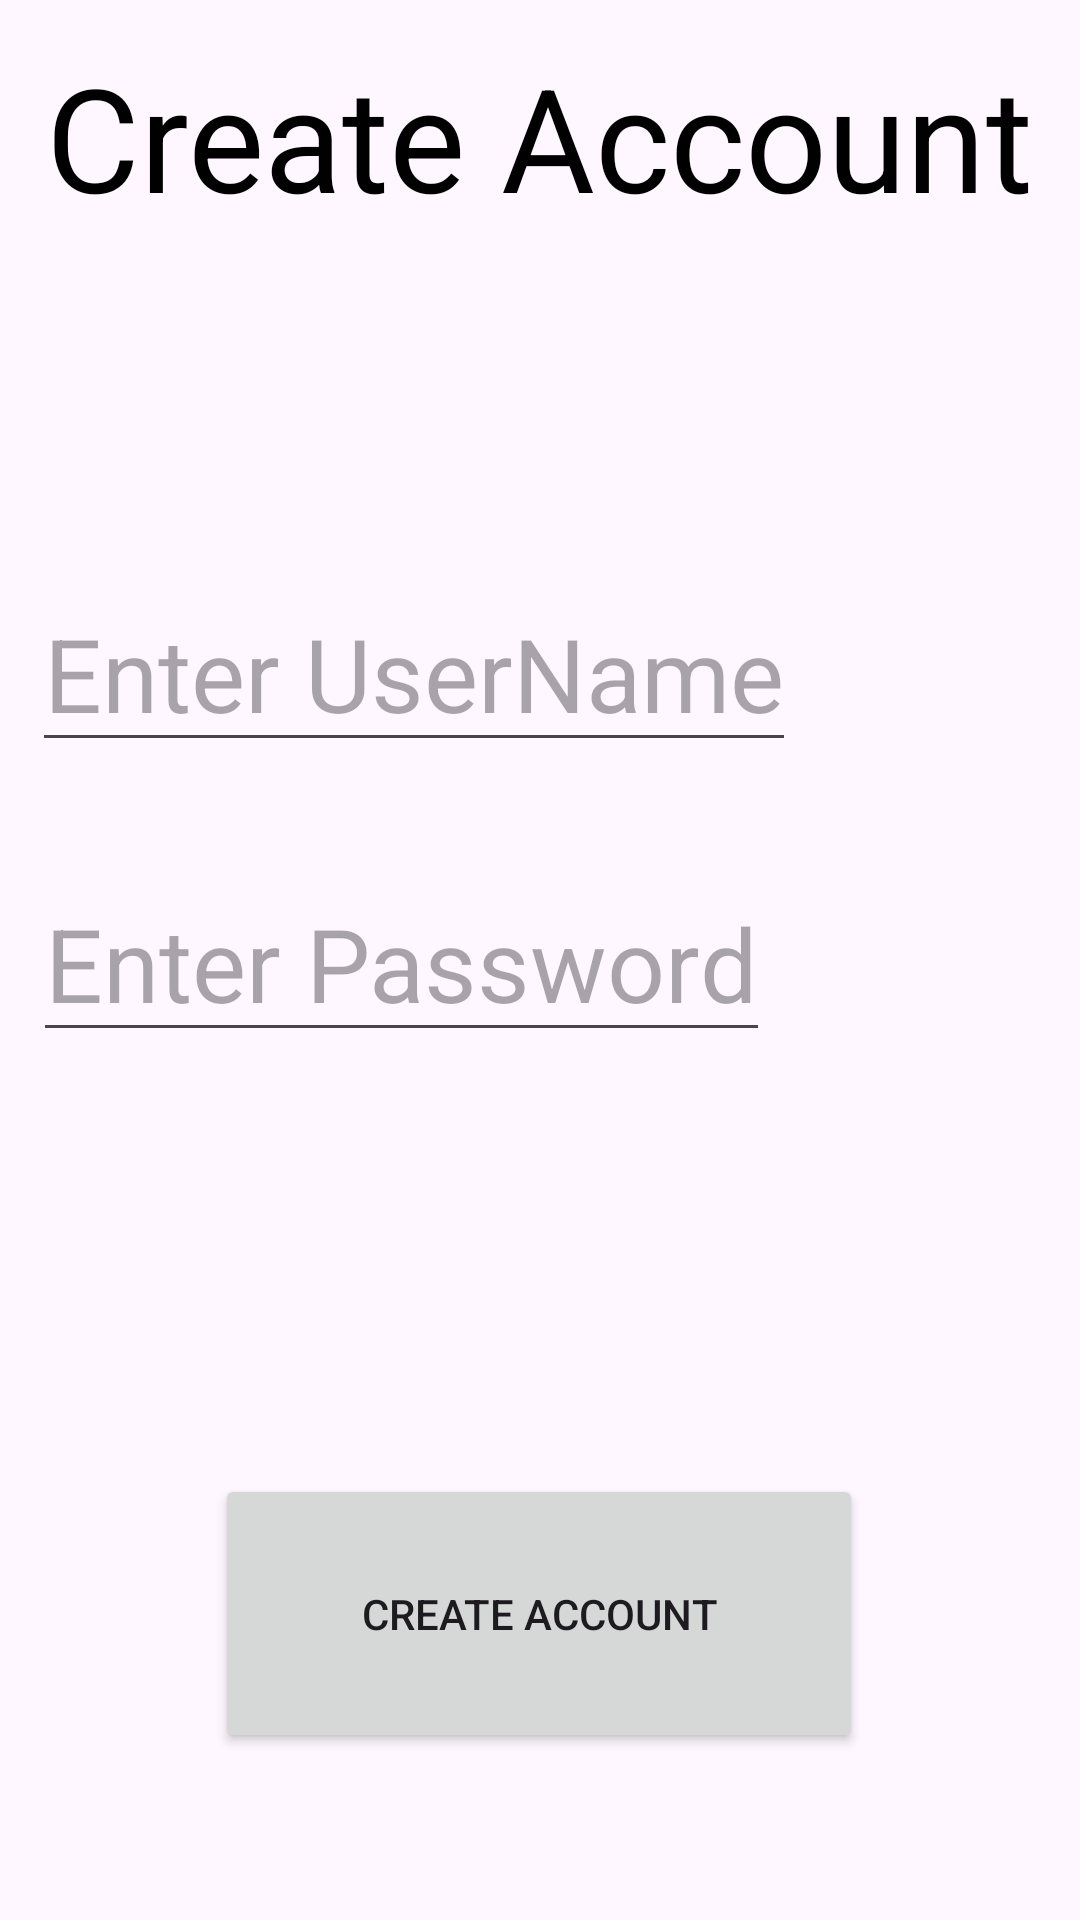

Android layout source for this screen:
<!-- AndroidManifest.xml: application theme Theme.SocialEngineerGame -->
<!-- res/layout/activity_create_account.xml -->
<?xml version="1.0" encoding="utf-8"?>
<androidx.constraintlayout.widget.ConstraintLayout xmlns:android="http://schemas.android.com/apk/res/android"
    xmlns:app="http://schemas.android.com/apk/res-auto"
    xmlns:tools="http://schemas.android.com/tools"
    android:layout_width="match_parent"
    android:layout_height="match_parent"
    tools:context=".Authenticator">

    <TextView
        android:id="@+id/CreateMessage"
        android:layout_width="wrap_content"
        android:layout_height="wrap_content"
        android:text="Create Account"
        android:textAlignment="center"
        android:textColor="@color/black"
        android:textSize="48sp"
        app:layout_constraintBottom_toBottomOf="parent"
        app:layout_constraintEnd_toEndOf="parent"
        app:layout_constraintHorizontal_bias="0.493"
        app:layout_constraintStart_toStartOf="parent"
        app:layout_constraintTop_toTopOf="parent"
        app:layout_constraintVertical_bias="0.023" />

    <EditText
        android:id="@+id/EnterUser"
        android:layout_width="wrap_content"
        android:layout_height="wrap_content"
        android:hint="Enter UserName"
        android:minHeight="48dp"
        android:textAppearance="@style/TextAppearance.AppCompat.Display1"
        app:layout_constraintBottom_toBottomOf="parent"
        app:layout_constraintEnd_toEndOf="parent"
        app:layout_constraintHorizontal_bias="0.101"
        app:layout_constraintStart_toStartOf="parent"
        app:layout_constraintTop_toTopOf="parent"
        app:layout_constraintVertical_bias="0.332" />

    <EditText
        android:id="@+id/EnterPass"
        android:layout_width="wrap_content"
        android:layout_height="wrap_content"
        android:hint="Enter Password"
        android:minHeight="48dp"
        android:textAppearance="@style/TextAppearance.AppCompat.Display1"
        app:layout_constraintBottom_toBottomOf="parent"
        app:layout_constraintEnd_toEndOf="parent"
        app:layout_constraintHorizontal_bias="0.095"
        app:layout_constraintStart_toStartOf="parent"
        app:layout_constraintTop_toTopOf="parent"
        app:layout_constraintVertical_bias="0.499" />

    <Button
        android:id="@+id/createB"
        android:layout_width="216dp"
        android:layout_height="93dp"
        android:text="Create Account"
        app:layout_constraintBottom_toBottomOf="parent"
        app:layout_constraintEnd_toEndOf="parent"
        app:layout_constraintHorizontal_bias="0.497"
        app:layout_constraintStart_toStartOf="parent"
        app:layout_constraintTop_toTopOf="parent"
        app:layout_constraintVertical_bias="0.898" />

</androidx.constraintlayout.widget.ConstraintLayout>
<!-- resources referenced by this layout -->
<resources>
  <style name="Theme.SocialEngineerGame" parent="Base.Theme.SocialEngineerGame" />
  <style name="Base.Theme.SocialEngineerGame" parent="Theme.Material3.DayNight.NoActionBar">
          
          
      </style>
  <!-- not gathered from this repository: default colours our renderer supplied (Android Studio template values) -->
  <color name="black">#FF000000</color>
</resources>
